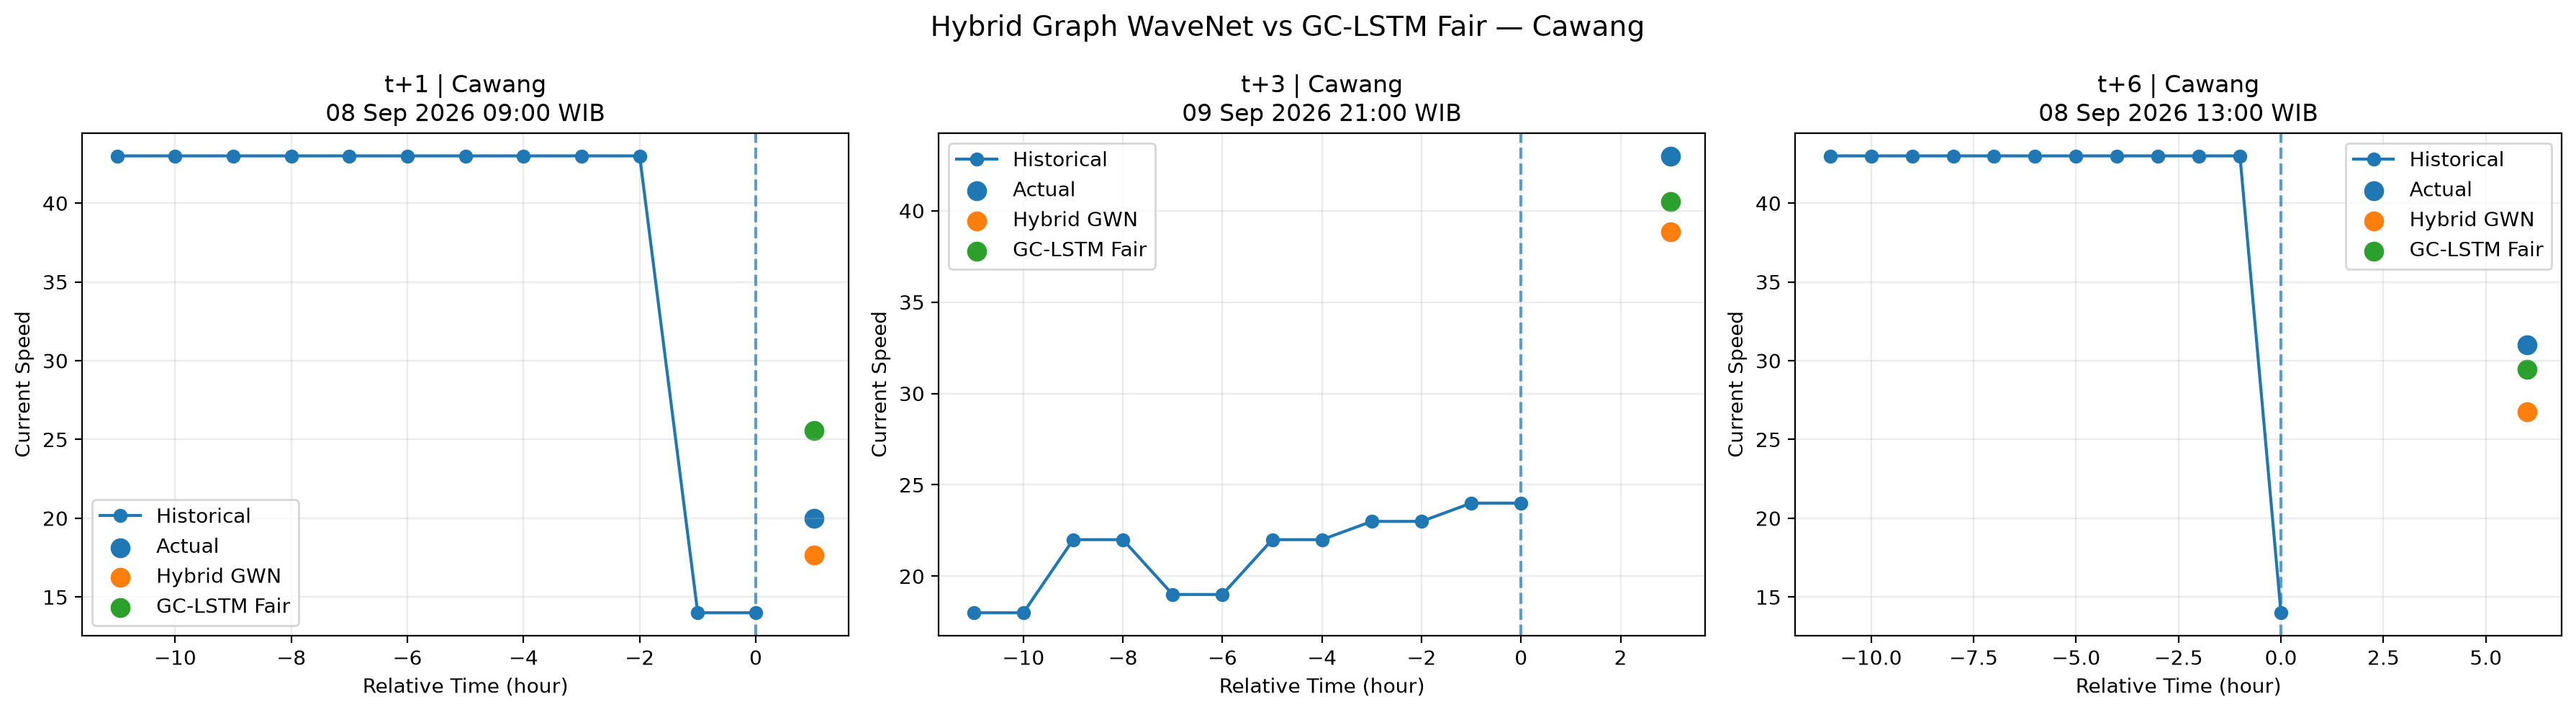

The data file committed next to this chart (first rows):
corridor, horizon, sample_idx, time_wib, actual, hybrid_pred, gclstm_pred, hybrid_abs_error, gclstm_abs_error
Cawang, t+1, 15, 08 Sep 2026 09:00 WIB, 20.0, 17.66, 25.59, 2.345, 5.587
Cawang, t+3, 49, 09 Sep 2026 21:00 WIB, 43.0, 38.84, 40.51, 4.164, 2.486
Cawang, t+6, 14, 08 Sep 2026 13:00 WIB, 31.0, 26.77, 29.44, 4.232, 1.556
